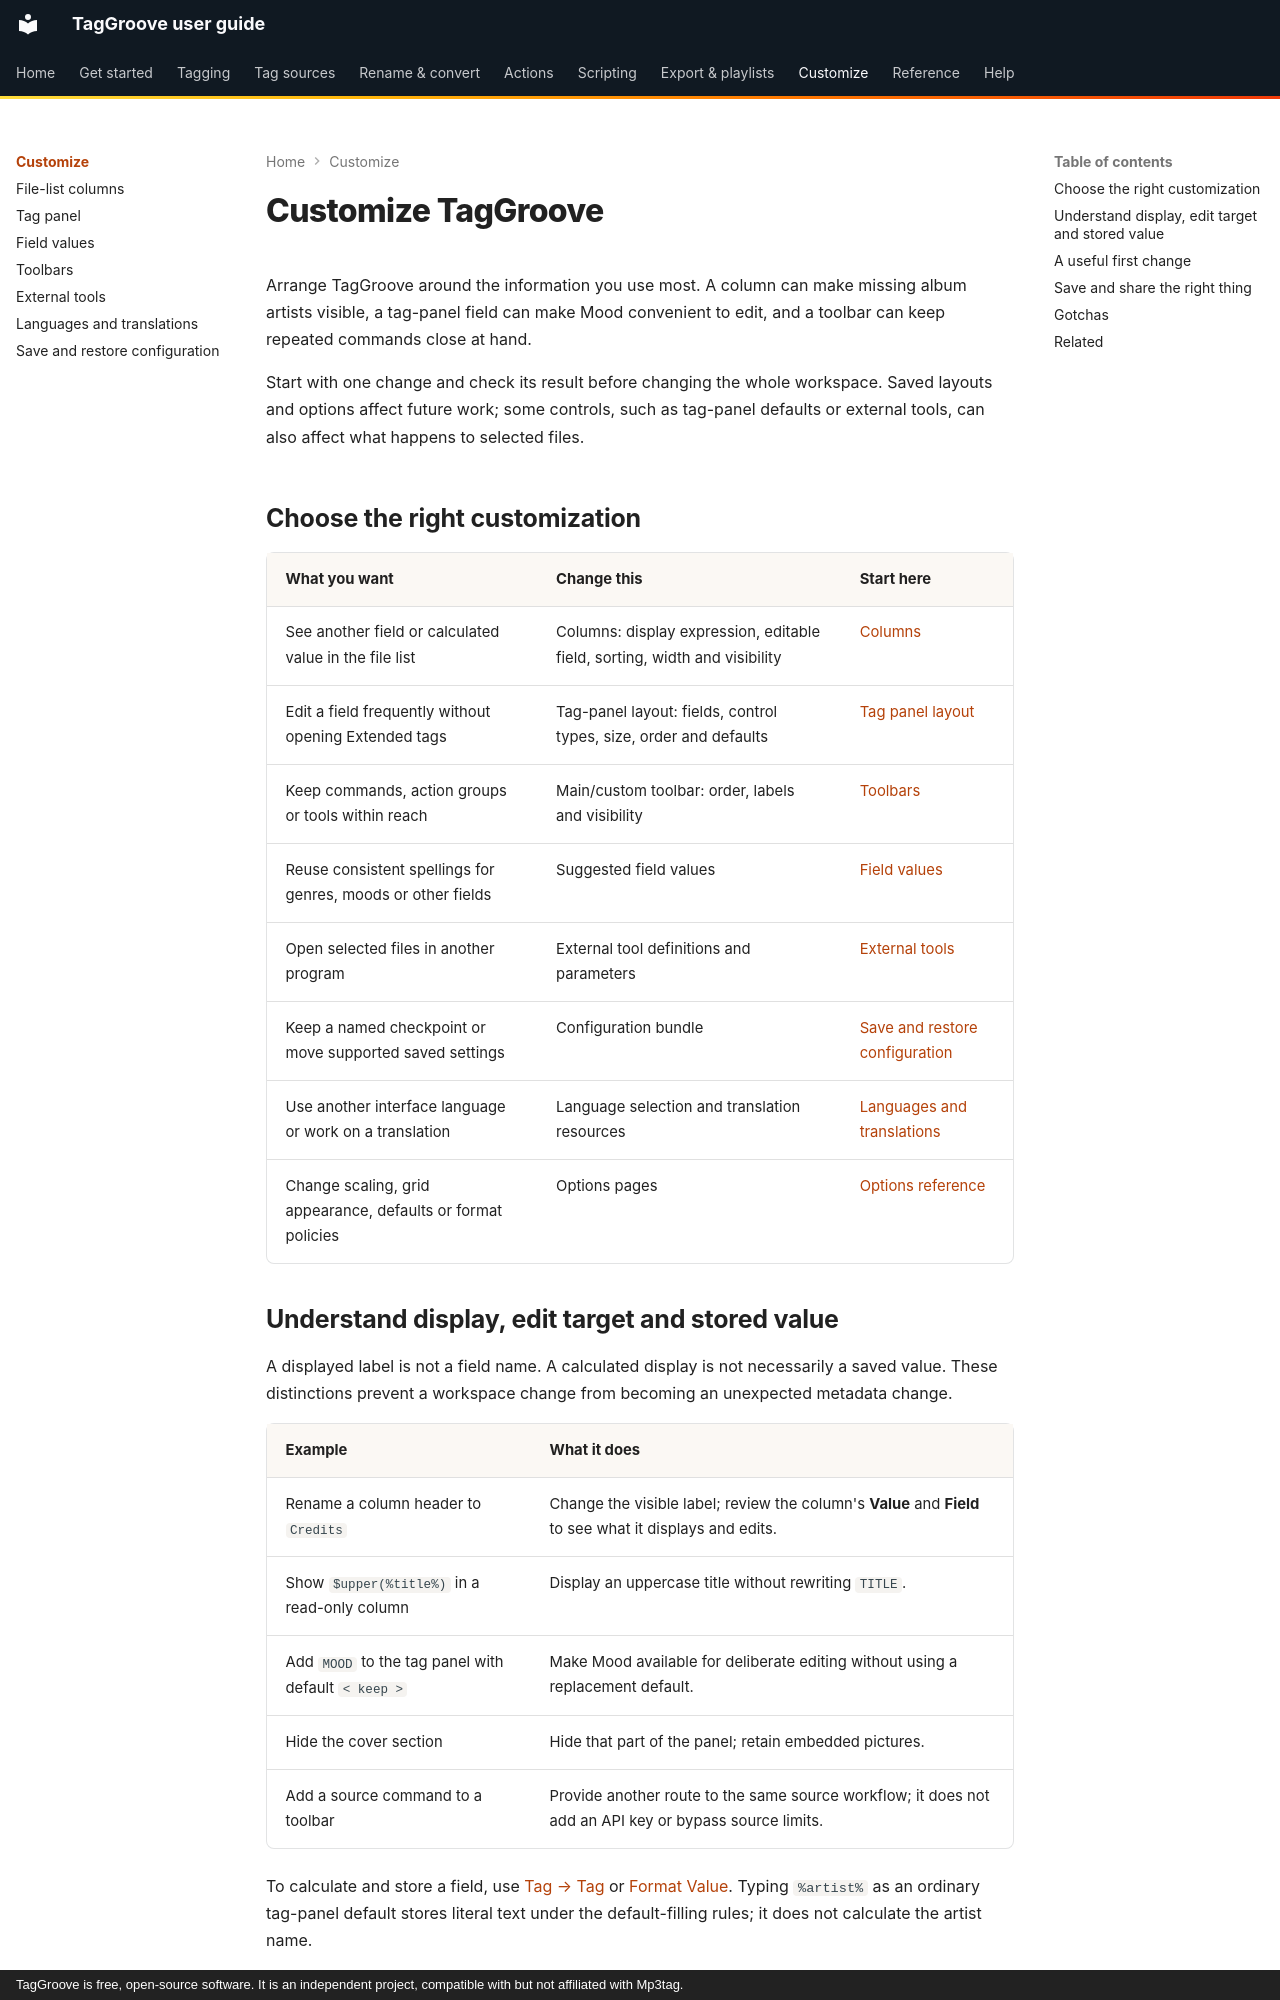

repository: johnneerdael/TagGroove · page: customize/index.html · generator: mkdocs · copyright: TagGroove is free, open-source software. It is an independent project, compatible with but not affiliated with Mp3tag.

# Customize TagGroove

Arrange TagGroove around the information you use most. A column can make
missing album artists visible, a tag-panel field can make Mood convenient to
edit, and a toolbar can keep repeated commands close at hand.

Start with one change and check its result before changing the whole
workspace. Saved layouts and options affect future work; some controls,
such as tag-panel defaults or external tools, can also affect what happens
to selected files.

## Choose the right customization

| What you want | Change this | Start here |
| --- | --- | --- |
| See another field or calculated value in the file list | Columns: display expression, editable field, sorting, width and visibility | [Columns](columns.md) |
| Edit a field frequently without opening Extended tags | Tag-panel layout: fields, control types, size, order and defaults | [Tag panel layout](tag-panel.md) |
| Keep commands, action groups or tools within reach | Main/custom toolbar: order, labels and visibility | [Toolbars](toolbars.md) |
| Reuse consistent spellings for genres, moods or other fields | Suggested field values | [Field values](field-values.md) |
| Open selected files in another program | External tool definitions and parameters | [External tools](tools.md) |
| Keep a named checkpoint or move supported saved settings | Configuration bundle | [Save and restore configuration](configuration.md) |
| Use another interface language or work on a translation | Language selection and translation resources | [Languages and translations](languages.md) |
| Change scaling, grid appearance, defaults or format policies | Options pages | [Options reference](../reference/options/index.md) |

## Understand display, edit target and stored value

A displayed label is not a field name. A calculated display is not necessarily
a saved value. These distinctions prevent a workspace change from becoming
an unexpected metadata change.

| Example | What it does |
| --- | --- |
| Rename a column header to `Credits` | Change the visible label; review the column's **Value** and **Field** to see what it displays and edits. |
| Show `$upper(%title%)` in a read-only column | Display an uppercase title without rewriting `TITLE`. |
| Add `MOOD` to the tag panel with default `< keep >` | Make Mood available for deliberate editing without using a replacement default. |
| Hide the cover section | Hide that part of the panel; retain embedded pictures. |
| Add a source command to a toolbar | Provide another route to the same source workflow; it does not add an API key or bypass source limits. |

To calculate and store a field, use [Tag → Tag](../converters/tag-to-tag.md)
or [Format Value](../actions/format-value.md). Typing `%artist%` as an ordinary
tag-panel default stores literal text under the default-filling rules; it
does not calculate the artist name.
